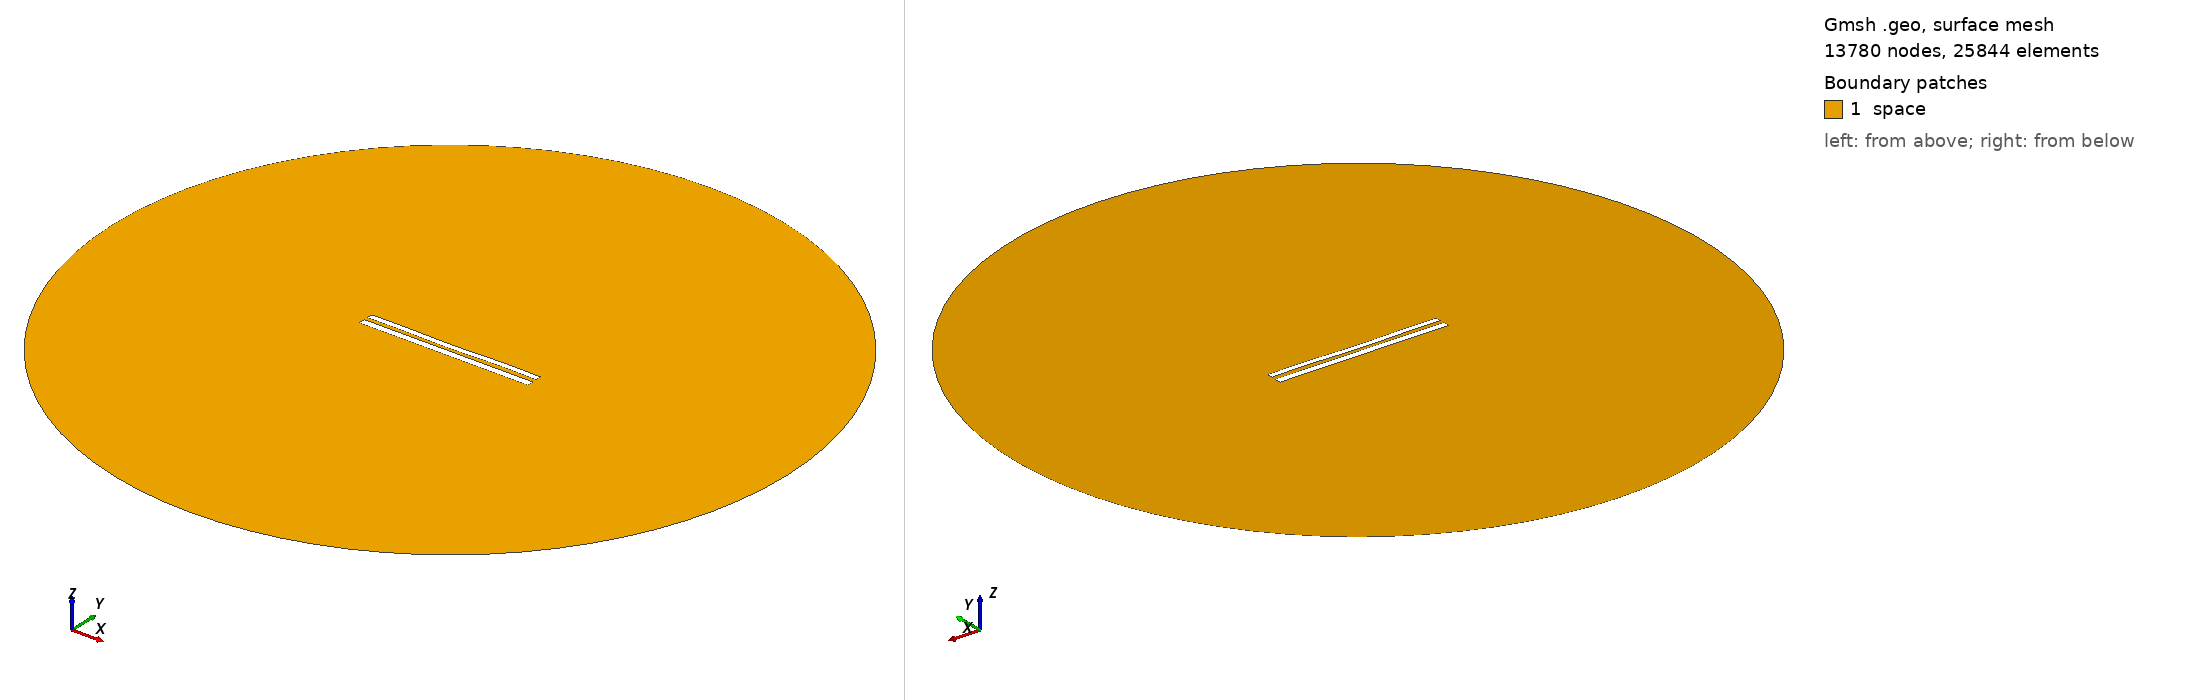

Gmsh geometry script, surface-meshed: 13780 nodes, 25844 surface elements. Boundary patches (legend numbers): 1 space. Left view from above one corner, right view from below the opposite corner. Legend entries are the model's physical surfaces. The drawing asked Gmsh for element sizes between 1% and 20% of the model's largest extent; the script's own settings can give other sizes.

=== 8635.geo (drawn) ===
//---------------------------------------
// Geometry kernel
//---------------------------------------

SetFactory("OpenCASCADE");



//---------------------------------------
// Parameters of the geometry
//---------------------------------------

// Overetch of the upper plate
overetch = 0.25;

// Distance between the plates
distance = 2.25;

// Discretization over the x axis (for the deformation)
nx = 50; 

// Length of the plate
L = 100 - overetch; 

// Number of modes
n = 4; 

// 1st mode coefficient
coeff(1) = 0.15;
beta(1) = 0.596864 * 3.1415926535 / L;

// 2nd mode coefficient
coeff(2) = -0.15;
beta(2) = 1.49418 * 3.1415926535 / L;

// 3rd mode coefficient
coeff(3) = -0.075;
beta(3) = 2.50025 * 3.1415926535 / L;

// 4th mode coefficient
coeff(4) = 0.15;
beta(4) = 3.49999 * 3.1415926535 / L;



//---------------------------------------
// Upper plate (deformed rectangle)
//---------------------------------------

// Coordiantes of the upper plate
xmin = -50;
xmax = 50 - overetch;

// Height of the upper plate
yheight = 4 - 2 * overetch;

// Indexes of the points
UpperID[] = {};
LowerID[] = {};
LeftID[] = {};
RightID[] = {};

// Point index
p = 1;

// Horizontal edges
For i In {1:nx}
    x = xmin + (i-1)*(xmax - xmin)/(nx-1);

    y_bottom = distance / 2 + overetch;
    For j In {1:n}
        C = (Cosh(beta(j)*L) + Cos(beta(j)*L)) / (Sinh(beta(j)*L) + Sin(beta(j)*L));
        y_bottom  = y_bottom + coeff(j) * (Cosh(beta(j)*(x+50)) - Cos(beta(j)*(x+50)) - C * (Sinh(beta(j)*(x+50)) - Sin(beta(j)*(x+50))));
    EndFor

    y_top = y_bottom + yheight;

    Point(p) = {x, y_top, 0, 1.0};
    UpperID[i] = p;
    p = p + 1;

    Point(p) = {x, y_bottom, 0, 1.0};
    LowerID[i] = p;
    p = p + 1;
EndFor

// Create point lists
UpperPts[] = {}; LowerPts[] = {};
For i In {1:nx}
  UpperPts[] += {UpperID[i]};
  LowerPts[] += {LowerID[i]};
EndFor

// Build splines
Spline(1) = {UpperPts[]};
Spline(2) = {LowerPts[]};
Line(3) = {LowerPts[nx-1], UpperPts[nx-1]};
Line(4) = {LowerPts[0], UpperPts[0]};

// Build the plane surface
Curve Loop(1) = {2, 3, -1, -4};
Plane Surface(1) = {1};



//---------------------------------------
// Lower plate (rectangle)
//---------------------------------------

// Vertices
Point(1001) = {-50, -1, 0, 1.0};
Point(1002) = { 50, -1, 0, 1.0};
Point(1003) = { 50,  -5, 0, 1.0};
Point(1004) = {-50,  -5, 0, 1.0};

// Edges
Line(5) = {1001, 1002};
Line(6) = {1002, 1003};
Line(7) = {1003, 1004};
Line(8) = {1004, 1001};

// Plane surface
Line Loop(2) = {5, 6, 7, 8};
Plane Surface(2) = {2}; 



//---------------------------------------
// Outer (fictious) boundary
//---------------------------------------

// Points
Point(1005) = {0, 0, 0};       // Center
Point(1006) = {200, 0, 0};     // Start point
Point(1007) = {0, 200, 0};     // 90 degrees
Point(1008) = {-200, 0, 0};    // 180 degrees
Point(1009) = {0, -200, 0};    // 270 degrees

// Circle arcs (each needs start, center, end)
Circle(9) = {1006, 1005, 1007};
Circle(10) = {1007, 1005, 1008};
Circle(11) = {1008, 1005, 1009};
Circle(12) = {1009, 1005, 1006};

// Plane surface for the entire domain
Curve Loop(3) = {9, 10, 11, 12};
Surface(3) = {3};

// Subtract the plates from the whole domain to obtain the actual domain where we want to solve the equations
BooleanDifference{ Surface{3}; Delete; }{ Surface{1}; Surface{2}; Delete; }




//---------------------------------------
// Transfinite Lines/Curves
//---------------------------------------

// Set the number of points on the boundaries
r = 7;

// Plates
Transfinite Curve {1, 2} = 50*r Using Progression 1;
Transfinite Curve {3, 4} = 2*r Using Progression 1;
Transfinite Line {5, 7} = 50*r Using Progression 1;
Transfinite Line {6, 8} = 2*r Using Progression 1;

// Outer boundary
Transfinite Line {9, 10, 11, 12} = 20 Using Progression 1;



//---------------------------------------
// Physical groups
//---------------------------------------                

// Physical curves (boundaries)
Physical Line("force_segment", 10) = {2};
Physical Line("upper_plate", 11) = {1, 3, 4};
Physical Line("lower_plate", 12) = {5, 6, 7, 8};
Physical Line("boundary", 20) = {9, 10, 11, 12};

// Physical Surfaces
Physical Surface("space", 30) = {3};



//---------------------------------------
// 6. Generate the Mesh
//---------------------------------------

// 2D mesh generation
Mesh 2;
